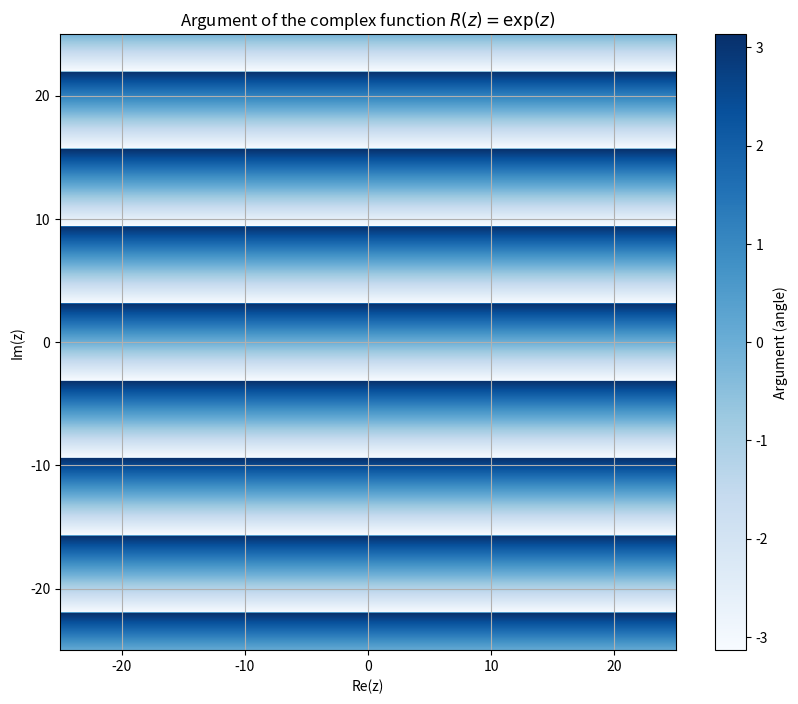

The script that saved this image:
import numpy as np
import matplotlib.pyplot as plt

def R(z):
    return np.exp(z)

def plot_complex_function(func, xlim, ylim, num_points=1000, title='Complex Function Plot'):
    x = np.linspace(xlim[0], xlim[1], num_points)
    y = np.linspace(ylim[0], ylim[1], num_points)
    X, Y = np.meshgrid(x, y)
    Z = X + 1j * Y
    W = func(Z)

    plt.figure(figsize=(10, 8))
    plt.imshow(np.angle(W), extent=(xlim[0], xlim[1], ylim[0], ylim[1]), origin='lower', cmap='Blues')
    plt.colorbar(label='Argument (angle)')
    plt.title(rf'Argument of the complex function $ R(z) =$' + title )
    plt.xlabel('Re(z)')
    plt.ylabel('Im(z)')
    plt.grid()
    plt.show()

# Define the limits for the plot
xlim = (-25, 25)
ylim = (-25, 25)

# Plot the complex function R(z)
plot_complex_function(R, xlim, ylim, title= r'$\exp(z)$')
